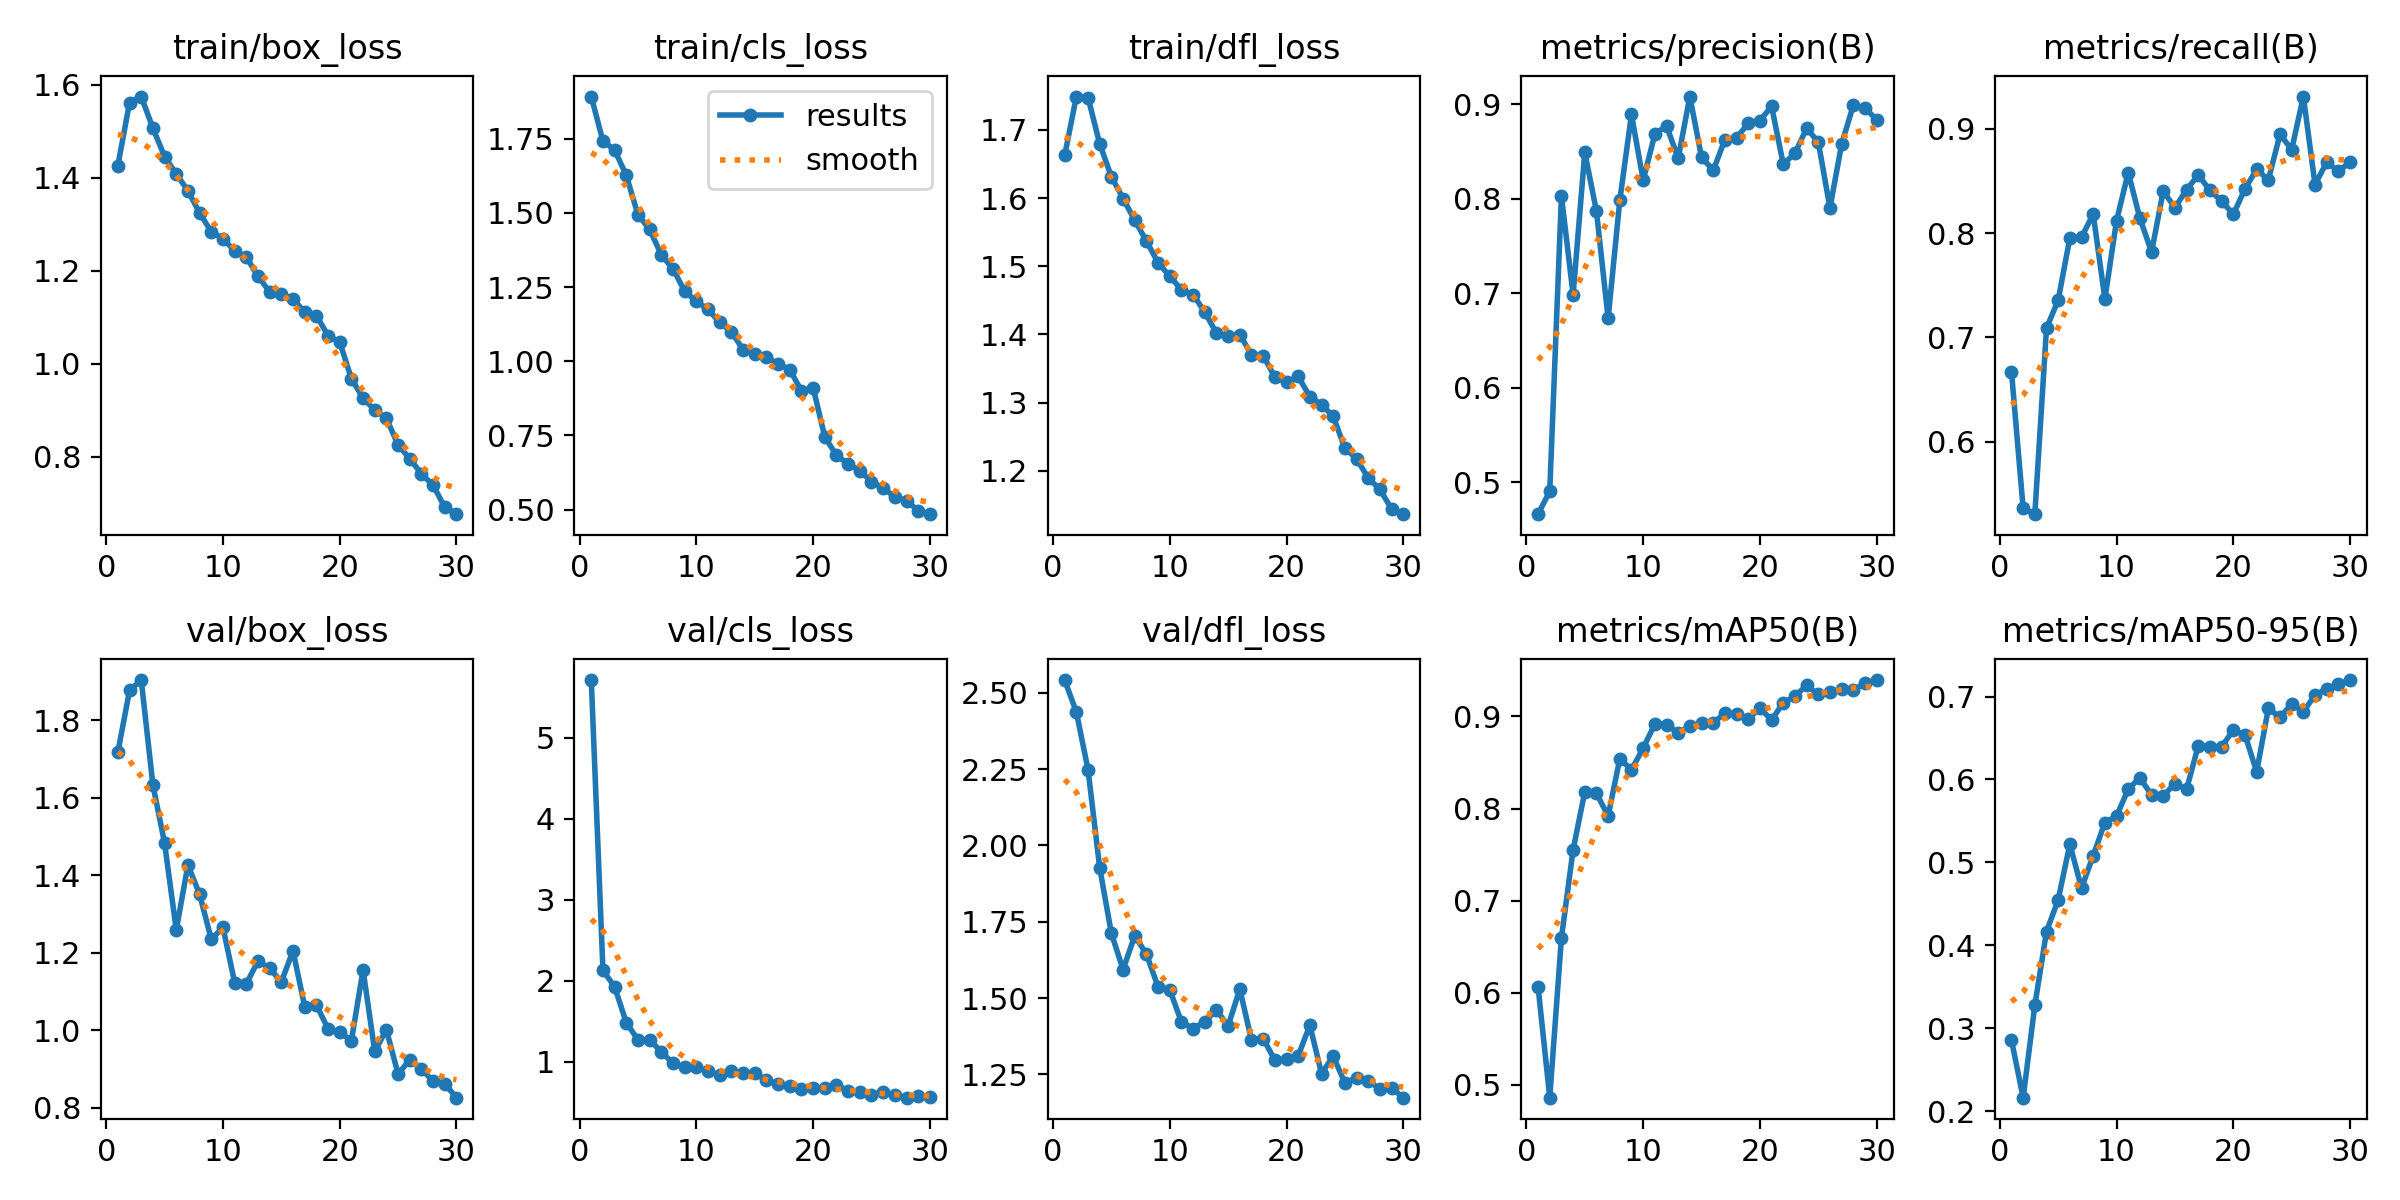

Values plotted in this chart, from the file beside it:
epoch, train/box_loss, train/cls_loss, train/dfl_loss, metrics/precision(B), metrics/recall(B), metrics/mAP50(B), metrics/mAP50-95(B), val/box_loss, val/cls_loss, val/dfl_loss, lr/pg0, lr/pg1, lr/pg2
1, 1.426, 1.892, 1.663, 0.4661, 0.6671, 0.6064, 0.2857, 1.718, 5.708, 2.542, 0.0005508, 0.0005508, 0.0005508
2, 1.562, 1.741, 1.749, 0.4904, 0.5358, 0.4859, 0.2163, 1.877, 2.13, 2.437, 0.00107, 0.00107, 0.00107
3, 1.574, 1.712, 1.748, 0.8028, 0.5303, 0.6594, 0.3276, 1.904, 1.925, 2.248, 0.001553, 0.001553, 0.001553
4, 1.507, 1.626, 1.68, 0.6982, 0.7088, 0.7552, 0.4165, 1.633, 1.483, 1.927, 0.001502, 0.001502, 0.001502
5, 1.446, 1.493, 1.631, 0.8488, 0.7356, 0.8182, 0.4549, 1.483, 1.272, 1.712, 0.001447, 0.001447, 0.001447
6, 1.408, 1.444, 1.599, 0.7867, 0.7953, 0.8166, 0.522, 1.259, 1.27, 1.593, 0.001392, 0.001392, 0.001392
7, 1.372, 1.358, 1.568, 0.6731, 0.796, 0.7919, 0.4688, 1.426, 1.125, 1.704, 0.001337, 0.001337, 0.001337
8, 1.324, 1.311, 1.537, 0.7982, 0.8181, 0.8541, 0.5083, 1.351, 0.9815, 1.644, 0.001282, 0.001282, 0.001282
9, 1.284, 1.236, 1.505, 0.889, 0.7368, 0.8422, 0.548, 1.235, 0.9312, 1.536, 0.001227, 0.001227, 0.001227
10, 1.269, 1.202, 1.485, 0.8194, 0.8119, 0.8655, 0.5558, 1.266, 0.9313, 1.527, 0.001172, 0.001172, 0.001172
11, 1.242, 1.174, 1.466, 0.868, 0.858, 0.8919, 0.5883, 1.123, 0.8896, 1.422, 0.001117, 0.001117, 0.001117
12, 1.229, 1.131, 1.459, 0.877, 0.8141, 0.8907, 0.6021, 1.12, 0.8324, 1.4, 0.001062, 0.001062, 0.001062
13, 1.188, 1.099, 1.433, 0.8425, 0.7819, 0.8824, 0.5812, 1.179, 0.8814, 1.423, 0.001007, 0.001007, 0.001007
14, 1.155, 1.039, 1.402, 0.9079, 0.8403, 0.8897, 0.5803, 1.16, 0.8576, 1.461, 0.0009519, 0.0009519, 0.0009519
15, 1.15, 1.024, 1.398, 0.8438, 0.8242, 0.8926, 0.595, 1.125, 0.8568, 1.409, 0.0008969, 0.0008969, 0.0008969
16, 1.14, 1.013, 1.4, 0.8297, 0.8417, 0.893, 0.5883, 1.205, 0.7753, 1.529, 0.0008418, 0.0008418, 0.0008418
17, 1.111, 0.9908, 1.37, 0.8623, 0.8557, 0.9036, 0.6409, 1.061, 0.7298, 1.362, 0.0007868, 0.0007868, 0.0007868
18, 1.104, 0.9718, 1.369, 0.8643, 0.8408, 0.9026, 0.6398, 1.066, 0.7015, 1.367, 0.0007318, 0.0007318, 0.0007318
19, 1.061, 0.8998, 1.338, 0.8795, 0.8307, 0.8974, 0.6394, 1.004, 0.669, 1.297, 0.0006768, 0.0006768, 0.0006768
20, 1.047, 0.9109, 1.33, 0.8824, 0.818, 0.9091, 0.6595, 0.9952, 0.6742, 1.3, 0.0006218, 0.0006218, 0.0006218
21, 0.9684, 0.7451, 1.338, 0.8976, 0.8423, 0.8962, 0.6539, 0.9732, 0.6829, 1.311, 0.0005668, 0.0005668, 0.0005668
22, 0.9261, 0.6828, 1.309, 0.8363, 0.8612, 0.9148, 0.6092, 1.156, 0.7108, 1.411, 0.0005118, 0.0005118, 0.0005118
23, 0.9007, 0.6543, 1.297, 0.8479, 0.8508, 0.9221, 0.6857, 0.9454, 0.6454, 1.253, 0.0004568, 0.0004568, 0.0004568
24, 0.883, 0.6311, 1.28, 0.8743, 0.8948, 0.9337, 0.6749, 1.002, 0.6276, 1.309, 0.0004017, 0.0004017, 0.0004017
25, 0.8254, 0.5943, 1.233, 0.8598, 0.88, 0.924, 0.6912, 0.8871, 0.5932, 1.222, 0.0003467, 0.0003467, 0.0003467
26, 0.7961, 0.5726, 1.218, 0.7901, 0.9309, 0.9265, 0.6818, 0.9239, 0.6274, 1.24, 0.0002917, 0.0002917, 0.0002917
27, 0.7634, 0.5427, 1.189, 0.8575, 0.8463, 0.9302, 0.7019, 0.8992, 0.5901, 1.229, 0.0002367, 0.0002367, 0.0002367
28, 0.7388, 0.5299, 1.173, 0.8987, 0.868, 0.9284, 0.709, 0.8695, 0.5584, 1.202, 0.0001817, 0.0001817, 0.0001817
29, 0.6915, 0.4966, 1.144, 0.8959, 0.8593, 0.9364, 0.715, 0.8616, 0.5766, 1.206, 0.0001267, 0.0001267, 0.0001267
30, 0.6767, 0.4847, 1.136, 0.8832, 0.8681, 0.9396, 0.7199, 0.8262, 0.5636, 1.174, 7.1681e-05, 7.1681e-05, 7.1681e-05
